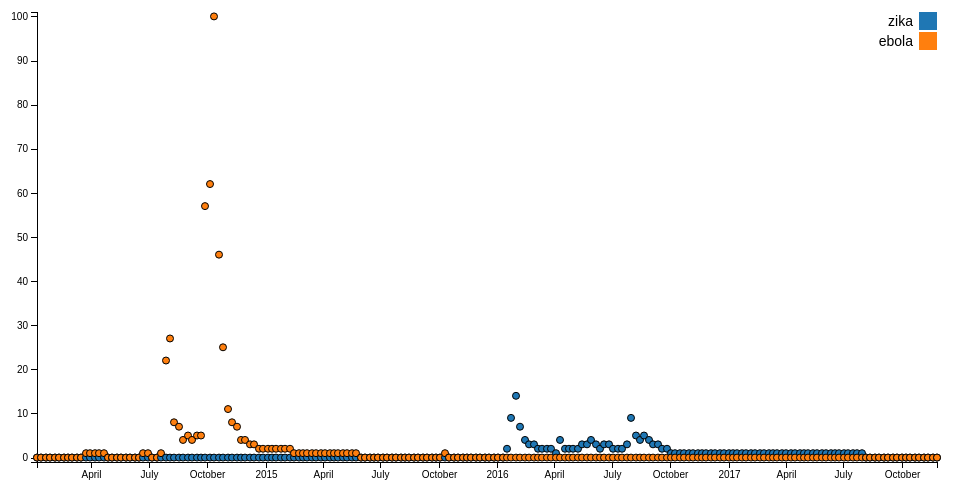
D3 v4 page, settled after 360 driven frames (6 s of simulated time); the page loaded 1 data file(s).



  // d3 scatterplot viz based off of weiglemc's scatterplot
  // http://bl.ocks.org/weiglemc/6185069

  var margin = {top: 20, right: 20, bottom: 30, left: 40},
    width = 960 - margin.left - margin.right,
    height = 500 - margin.top - margin.bottom;

  /*
   * value accessor - returns the value to encode for a given data object.
   * scale - maps value to a visual display encoding, such as a pixel position.
   * map function - maps from data value to display value
   * axis - sets up axis
   */

  // setup x
  var parseTime = d3.timeParse("%d-%b-%y");

  var xValue = function(d) { return d.Week;}, // data -> value
      xText = function(d) {return d.WeekText;},
      // xScale = d3.scale.linear().range([0, width]), // value -> display
      xScale = d3.scaleTime().rangeRound([0, width]),
      xMap = function(d) { return xScale(xValue(d));}, // data -> display
      xAxis = d3.axisBottom().scale(xScale);

  // setup y
  var yValue = function(d) { return d.Value;}, // data -> value
      yScale = d3.scaleLinear().range([height, 0]), // value -> display
      yMap = function(d) { return yScale(yValue(d));}, // data -> display
      yAxis = d3.axisLeft().scale(yScale);

  // setup fill color
  var cValue = function(d) { return d.Disease;},
      color = d3.scaleOrdinal(d3.schemeCategory10);

  // add the graph canvas to the body of the webpage
  var svg = d3.select("#scatterplot_graph").append("svg")
      .attr("width", width + margin.left + margin.right)
      .attr("height", height + margin.top + margin.bottom)
    .append("g")
      .attr("transform", "translate(" + margin.left + "," + margin.top + ")");

  // add the tooltip area to the webpage
  var tooltip = d3.select("#scatterplot_graph").append("div")
      .attr("class", "tooltip")
      .style("opacity", 0);

  // load data
  d3.csv("/data/01_Ebola Zika Timeline of Searches.csv", function(error, data) {

    // change string (from CSV) into number format
    data.forEach(function(d) {
      d.Value = +d.Value;
      d.Week = parseTime(d.Week).valueOf(); //valueOf() getDay() getDate()
      console.log(d);
    });

    // don't want dots overlapping axis, so add in buffer to data domain
    xScale.domain([d3.min(data, xValue)-1, d3.max(data, xValue)+1]);
    yScale.domain([d3.min(data, yValue)-1, d3.max(data, yValue)+1]);

    // x-axis
    svg.append("g")
        .attr("class", "x axis")
        .attr("transform", "translate(0," + height + ")")
        .call(xAxis)
      .append("text")
        .attr("class", "label")
        .attr("x", width)
        .attr("y", -6)
        .style("text-anchor", "end")
        .text("Day/Month/Year");

    // y-axis
    svg.append("g")
        .attr("class", "y axis")
        .call(yAxis)
      .append("text")
        .attr("class", "label")
        .attr("transform", "rotate(-90)")
        .attr("y", 6)
        .attr("dy", ".71em")
        .style("text-anchor", "end")
        .text("Search interest");

    // draw dots
    svg.selectAll(".dot")
        .data(data)
      .enter().append("circle")
        .attr("class", "dot")
        .attr("r", 3.5)
        .attr("cx", xMap)
        .attr("cy", yMap)
        .style("fill", function(d) { return color(cValue(d));})
        .on("mouseover", function(d) {
            tooltip.transition()
                 .duration(200)
                 .style("opacity", .9);
            tooltip.html(d.Disease + "<br/> (" + xText(d)
            + ": " + yValue(d) + ")")
                 .style("left", (d3.event.pageX - 45) + "px")
                 .style("top", (d3.event.pageY - 60) + "px");
        })
        .on("mouseout", function(d) {
            tooltip.transition()
                 .duration(500)
                 .style("opacity", 0);
        });

    // draw legend
    var legend = svg.selectAll(".legend")
        .data(color.domain())
      .enter().append("g")
        .attr("class", "legend")
        .attr("transform", function(d, i) { return "translate(0," + i * 20 + ")"; });

    // draw legend colored rectangles
    legend.append("rect")
        .attr("x", width - 18)
        .attr("width", 18)
        .attr("height", 18)
        .style("fill", color);

    // draw legend text
    legend.append("text")
        .attr("x", width - 24)
        .attr("y", 9)
        .attr("dy", ".35em")
        .style("text-anchor", "end")
        .text(function(d) { return d;})
  });

  

### data: data/01_Ebola Zika Timeline of Searches.csv, 14311 bytes — head not shown